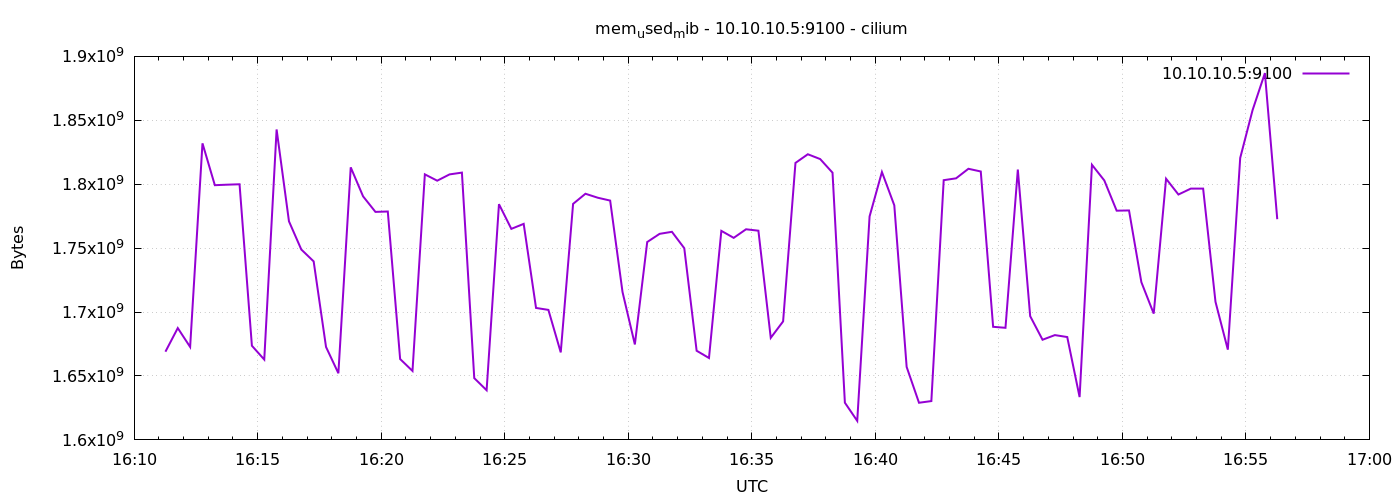

Source data for this figure (header and first rows):
1776960676	1668988928
1776960706	1687486464
1776960736	1672699904
1776960766	1831985152
1776960796	1799245824
1776960826	1799643136
1776960856	1799966720
1776960886	1673654272
1776960916	1662836736
1776960946	1842839552
1776960976	1770987520
1776961006	1748905984
1776961036	1739620352
1776961066	1672704000
1776961096	1652121600
1776961126	1813200896
1776961156	1790513152
1776961186	1778356224
1776961216	1778659328
1776961246	1663238144
1776961276	1653936128
1776961306	1807720448
1776961336	1802760192
1776961366	1807683584
1776961396	1809080320
1776961426	1648295936
1776961456	1638834176
1776961486	1784385536
1776961516	1765081088
1776961546	1768992768
1776961576	1703223296
1776961606	1701699584
1776961636	1668448256
1776961666	1784623104
1776961696	1792540672
1776961726	1789427712
1776961756	1787203584
1776961786	1715703808
1776961816	1674657792
1776961846	1754796032
1776961876	1761177600
1776961906	1762775040
1776961936	1749942272
1776961966	1669738496
1776961996	1664053248
1776962026	1763520512
1776962056	1758048256
1776962086	1764761600
1776962116	1763643392
1776962146	1679839232
1776962176	1692692480
1776962206	1816670208
1776962236	1823440896
1776962266	1819680768
1776962296	1809022976
1776962326	1629097984
1776962356	1614884864
1776962386	1774833664
1776962416	1809534976
1776962446	1783508992
1776962476	1657085952
... 30 more rows
